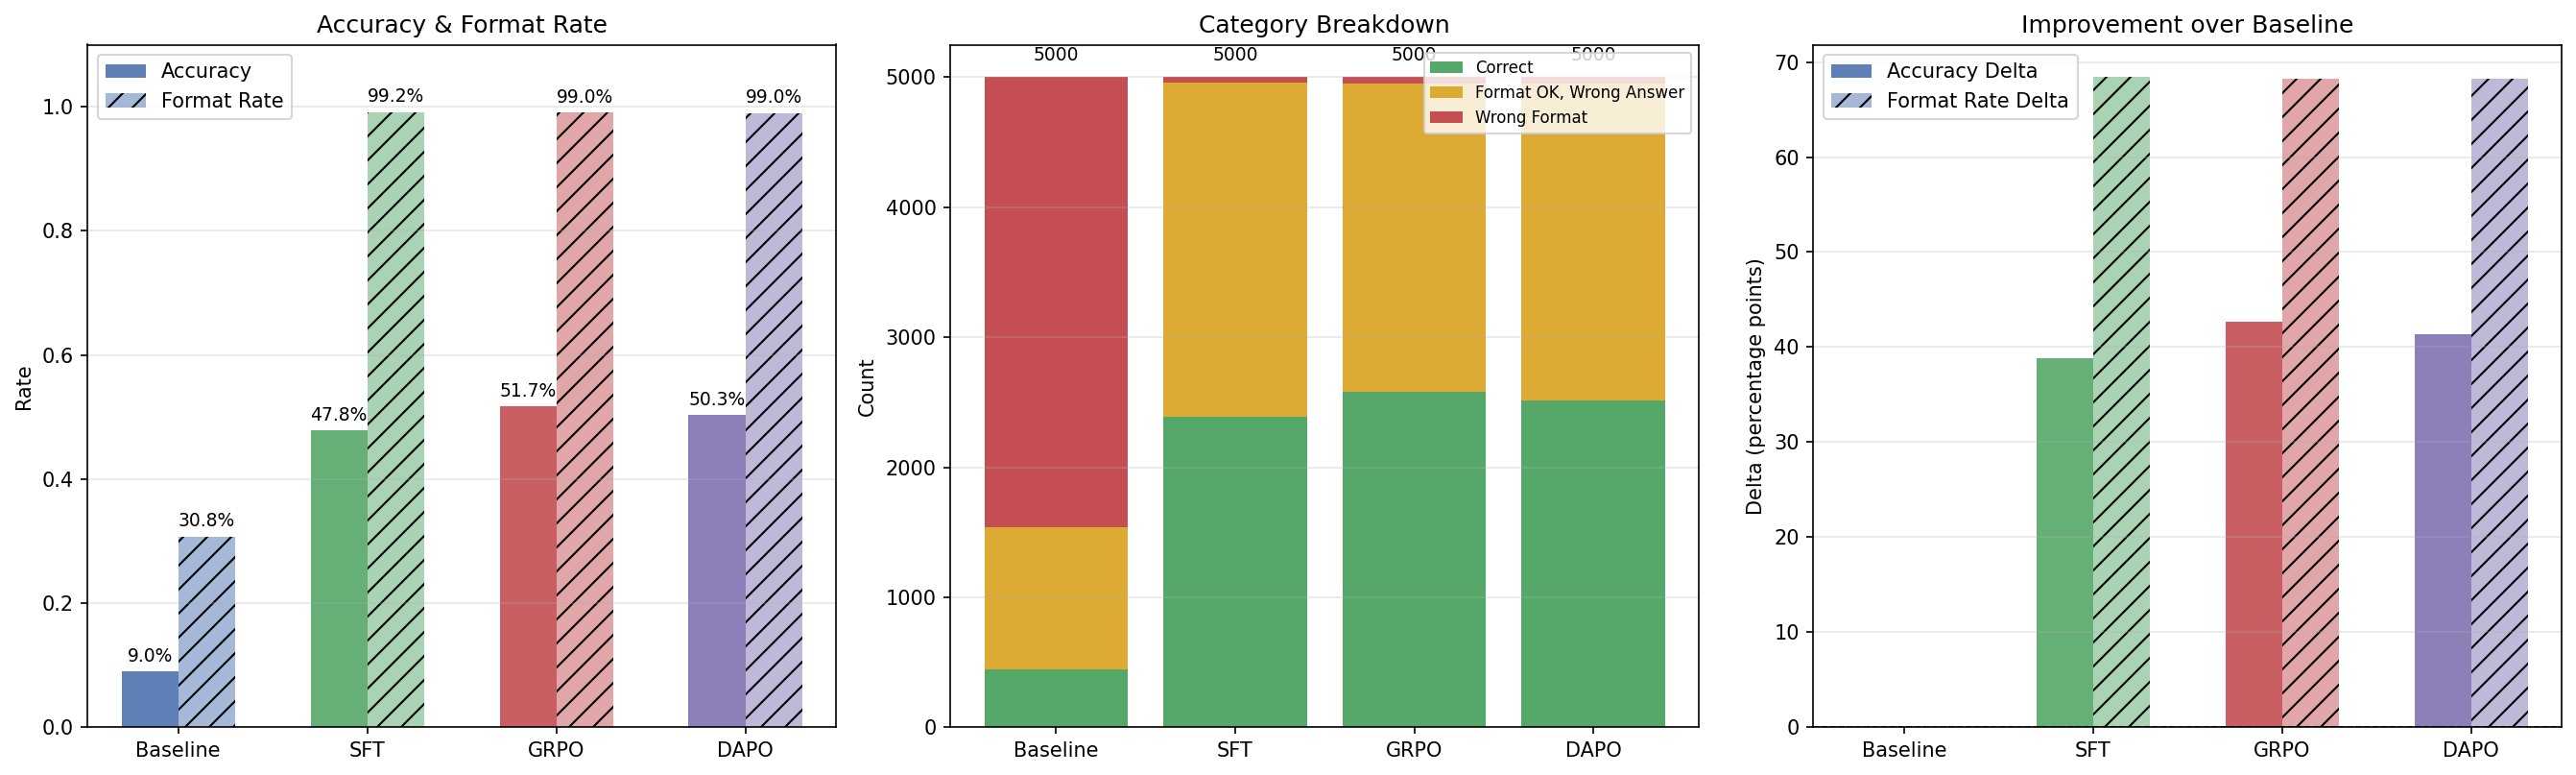

Values plotted in this chart, from the file beside it:
stage, accuracy, format_rate, answer_rate, correct, wrong_answer, wrong_format, total
baseline, 0.0898, 0.3076, 0.0898, 449, 1089, 3462, 5000
sft, 0.4784, 0.9916, 0.4784, 2392, 2566, 42, 5000
grpo_v2, 0.5168, 0.9904, 0.5168, 2584, 2368, 48, 5000
dapo_v1, 0.5412, 0.9888, 0.5412, 2706, 2238, 56, 5000
grpo_v1, 0.5258, 0.9906, 0.5258, 2629, 2324, 47, 5000
dapo_v2, 0.5030, 0.9896, 0.5030, 2515, 2433, 52, 5000
